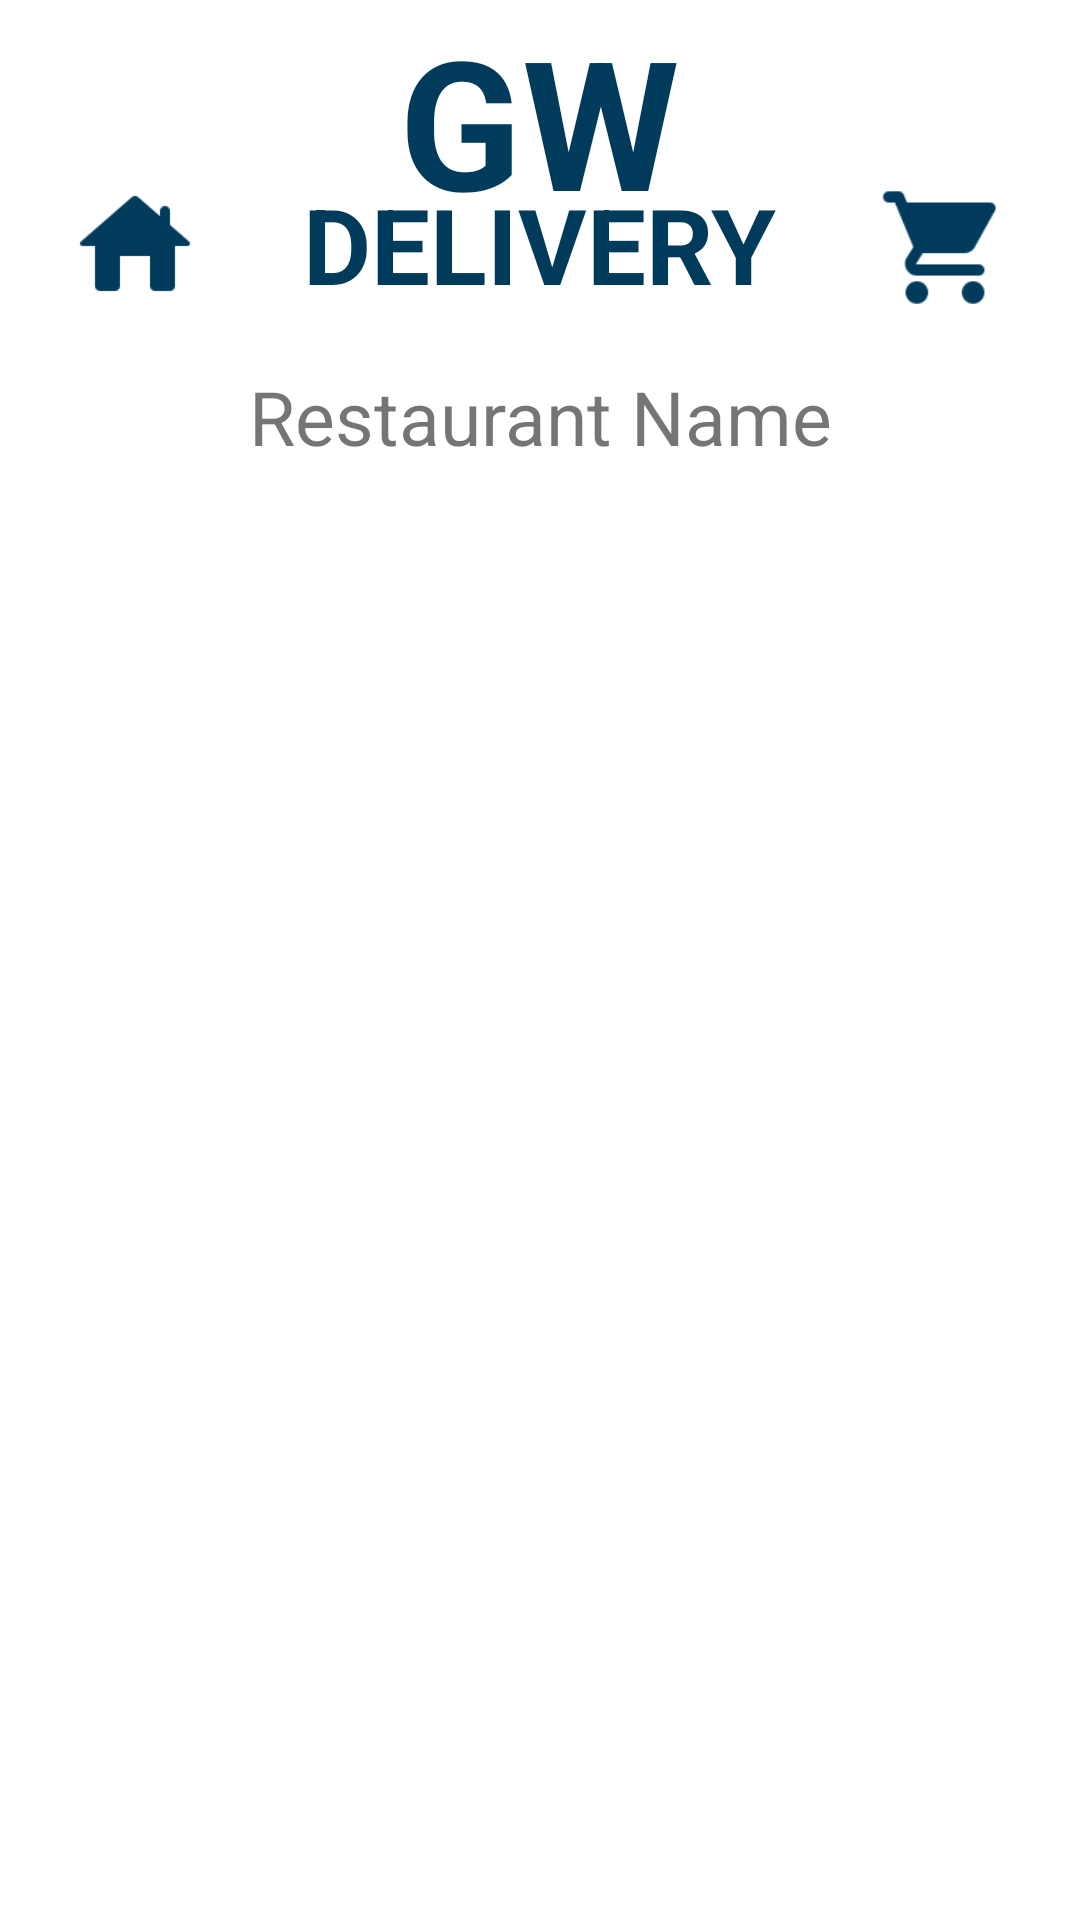

Android layout source for this screen:
<!-- AndroidManifest.xml: application theme Theme.GroupProject_FoodDelivery -->
<!-- res/layout/menu_item_list.xml -->
<?xml version="1.0" encoding="utf-8"?>
<LinearLayout xmlns:android="http://schemas.android.com/apk/res/android"
    xmlns:app="http://schemas.android.com/apk/res-auto"
    xmlns:tools="http://schemas.android.com/tools"
    android:layout_width="match_parent"
    android:layout_height="wrap_content"
    android:orientation="vertical">

    <RelativeLayout
        android:layout_width="match_parent"
        android:layout_height="wrap_content"
        android:background="@color/white">

        <ImageView
            android:id="@+id/homeIcon"
            android:layout_width="90dp"
            android:layout_height="55dp"
            android:layout_alignParentLeft="true"
            android:layout_marginTop="62dp"
            android:paddingBottom="15dp"
            android:src="@drawable/home_icon_svg"
            android:onClick="goHome"/>

        <TextView
            android:id="@+id/GWtext"
            android:layout_width="wrap_content"
            android:layout_height="70dp"
            android:layout_centerHorizontal="true"
            android:paddingBottom="0dp"
            android:text="GW"
            android:textColor="@color/gwublue"
            android:textSize="60sp"
            android:textStyle="bold" />

        <TextView
            android:id="@+id/GWdelivery"
            android:layout_width="wrap_content"
            android:layout_height="wrap_content"
            android:layout_centerHorizontal="true"
            android:layout_marginTop="58dp"
            android:text="DELIVERY"
            android:textColor="@color/gwublue"
            android:textSize="35sp"
            android:textStyle="bold" />

        <ImageView
            android:id="@+id/cartIcon"
            android:layout_width="90dp"
            android:layout_height="55dp"
            android:layout_alignParentRight="true"
            android:layout_marginTop="60dp"
            android:paddingBottom="10dp"
            android:src="@drawable/shopping_cart"
            android:onClick="goToCart" />

    </RelativeLayout>

    <TextView
        android:id="@+id/restaurantNameMenuPage"
        android:layout_width="match_parent"
        android:layout_height="wrap_content"
        android:orientation="horizontal"
        android:padding="5dp"
        android:text="Restaurant Name"
        android:textSize="25dp"
        android:gravity="center"        />


    <androidx.recyclerview.widget.RecyclerView
        android:id="@+id/restaurantMenuListView"
        android:layout_width="match_parent"
        android:layout_height="wrap_content" >

    </androidx.recyclerview.widget.RecyclerView>


</LinearLayout>
<!-- resources referenced by this layout -->
<resources>
  <color name="gwublue">#003B5C</color>
  <color name="white">#FFFFFFFF</color>
  <!-- drawable home_icon_svg: png bitmap (drawable, 1342 bytes) -->
  <!-- drawable shopping_cart: png bitmap (drawable, 1608 bytes) -->
  <style name="Theme.GroupProject_FoodDelivery" parent="Theme.MaterialComponents.DayNight.DarkActionBar">
          
          <item name="colorPrimary">@color/purple_500</item>
          <item name="colorPrimaryVariant">@color/purple_700</item>
          <item name="colorOnPrimary">@color/white</item>
          
          <item name="colorSecondary">@color/teal_200</item>
          <item name="colorSecondaryVariant">@color/teal_700</item>
          <item name="colorOnSecondary">@color/black</item>
          
          <item name="android:statusBarColor">?attr/colorPrimaryVariant</item>
          
      </style>
  <color name="purple_500">#FF6200EE</color>
  <color name="purple_700">#FF3700B3</color>
  <color name="teal_200">#FF03DAC5</color>
  <color name="teal_700">#FF018786</color>
  <color name="black">#FF000000</color>
</resources>
